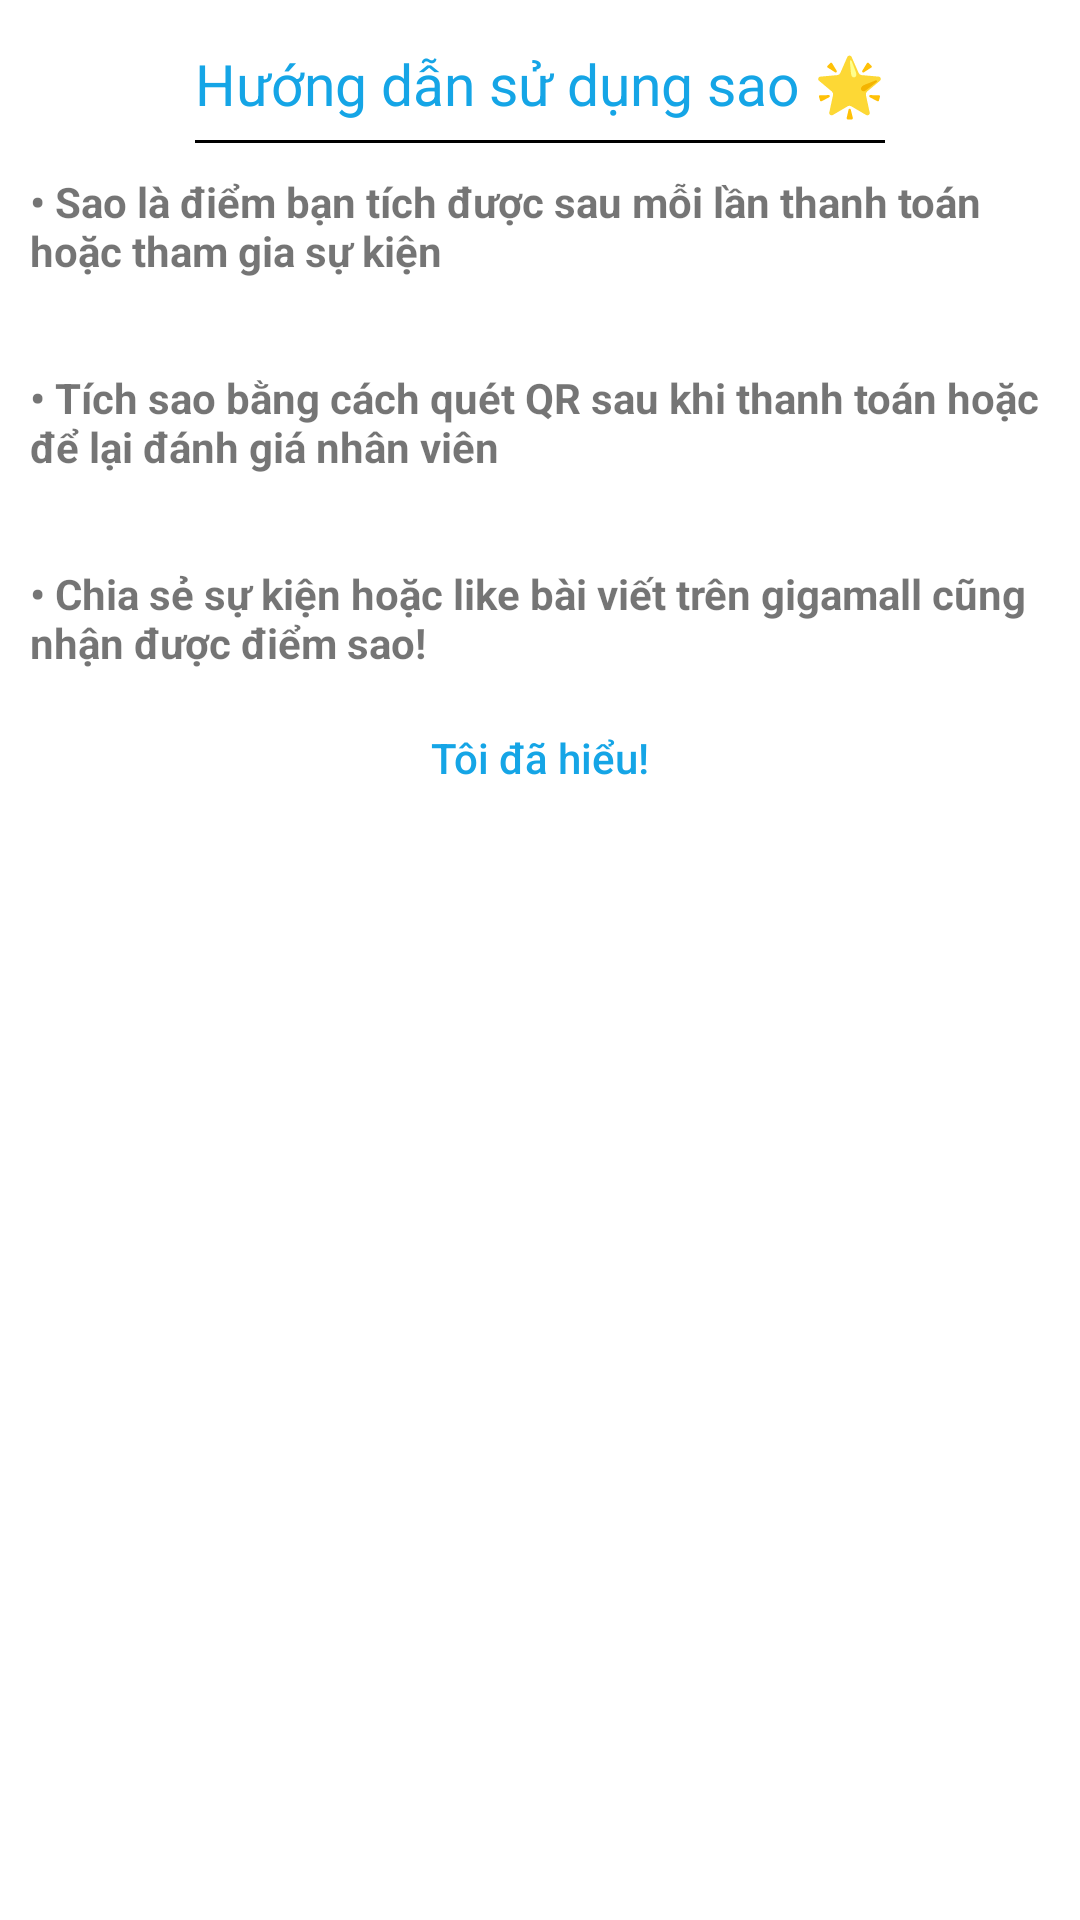

This screen was rendered from an Android layout file. Write that file and the resources it references.
<!-- AndroidManifest.xml: application theme Theme.Gigamallapp -->
<!-- res/layout/star_usage_fragment.xml -->
<?xml version="1.0" encoding="utf-8"?>
<androidx.constraintlayout.widget.ConstraintLayout xmlns:android="http://schemas.android.com/apk/res/android"
    xmlns:app="http://schemas.android.com/apk/res-auto"
    xmlns:tools="http://schemas.android.com/tools"
    android:layout_width="match_parent"
    android:layout_height="wrap_content">

    <TextView
        android:id="@+id/textView6"
        android:layout_width="wrap_content"
        android:layout_height="wrap_content"
        android:layout_marginTop="15dp"
        android:background="@drawable/bottom_line"
        android:paddingBottom="7dp"
        android:text="@string/star_title"
        android:textColor="@color/blue"
        android:textSize="19sp"
        app:layout_constraintEnd_toEndOf="parent"
        app:layout_constraintStart_toStartOf="parent"
        app:layout_constraintTop_toTopOf="parent" />

    <LinearLayout
        android:id="@+id/linearLayout3"
        android:layout_width="0dp"
        android:layout_height="wrap_content"
        android:layout_marginTop="10dp"
        android:orientation="vertical"
        app:layout_constraintEnd_toEndOf="parent"
        app:layout_constraintStart_toStartOf="parent"
        app:layout_constraintTop_toBottomOf="@+id/textView6">

        <TextView
            android:id="@+id/textView7"
            android:layout_width="match_parent"
            android:layout_height="wrap_content"
            android:layout_marginLeft="10dp"
            android:layout_marginBottom="30dp"
            android:text="• Sao là điểm bạn tích được sau mỗi lần thanh toán hoặc tham gia sự kiện"
            android:textStyle="bold" />

        <TextView
            android:id="@+id/textView8"
            android:layout_width="match_parent"
            android:layout_height="wrap_content"
            android:layout_marginLeft="10dp"
            android:layout_marginBottom="30dp"
            android:text="• Tích sao bằng cách quét QR sau khi thanh toán hoặc để lại đánh giá nhân viên"
            android:textStyle="bold" />

        <TextView
            android:id="@+id/textView9"
            android:layout_width="match_parent"
            android:layout_height="wrap_content"
            android:layout_marginLeft="10dp"
            android:text="• Chia sẻ sự kiện hoặc like bài viết trên gigamall cũng nhận được điểm sao!"
            android:textStyle="bold" />
    </LinearLayout>

    <androidx.appcompat.widget.AppCompatButton
        android:id="@+id/doneBtn"
        android:layout_width="wrap_content"
        android:layout_height="wrap_content"
        android:layout_marginTop="5dp"
        android:background="@android:color/transparent"
        android:text="Tôi đã hiểu!"
        android:textAllCaps="false"
        android:textColor="@color/blue"
        app:layout_constraintEnd_toEndOf="parent"
        app:layout_constraintStart_toStartOf="parent"
        app:layout_constraintTop_toBottomOf="@+id/linearLayout3" />
</androidx.constraintlayout.widget.ConstraintLayout>
<!-- resources referenced by this layout -->
<resources>
  <color name="blue">#15A5E6</color>
  <!-- drawable bottom_line (drawable) -->
  <?xml version="1.0" encoding="utf-8"?>
  <layer-list xmlns:android="http://schemas.android.com/apk/res/android">
      <item
          android:left="-3dp"
          android:right="-3dp"
          android:top="-3dp">
          <shape xmlns:android="http://schemas.android.com/apk/res/android">
              <stroke
                  android:width="1dp"
                  android:color="@color/black"/>
          </shape>
      </item>
  </layer-list>
  <string name="star_title">Hướng dẫn sử dụng sao 🌟</string>
  <style name="Theme.Gigamallapp" parent="Theme.MaterialComponents.DayNight.DarkActionBar">
          
          <item name="colorPrimary">@color/purple_500</item>
          <item name="colorPrimaryVariant">@color/purple_700</item>
          <item name="colorOnPrimary">@color/white</item>
          
          <item name="colorSecondary">@color/teal_200</item>
          <item name="colorSecondaryVariant">@color/teal_700</item>
          <item name="colorOnSecondary">@color/black</item>
          
          <item name="android:statusBarColor" tools:targetApi="l">?attr/colorPrimaryVariant</item>
          
      </style>
  <color name="black">#FF000000</color>
  <color name="purple_500">#FF6200EE</color>
  <color name="purple_700">#FF3700B3</color>
  <color name="white">#FFFFFFFF</color>
  <color name="teal_200">#FF03DAC5</color>
  <color name="teal_700">#FF018786</color>
</resources>
